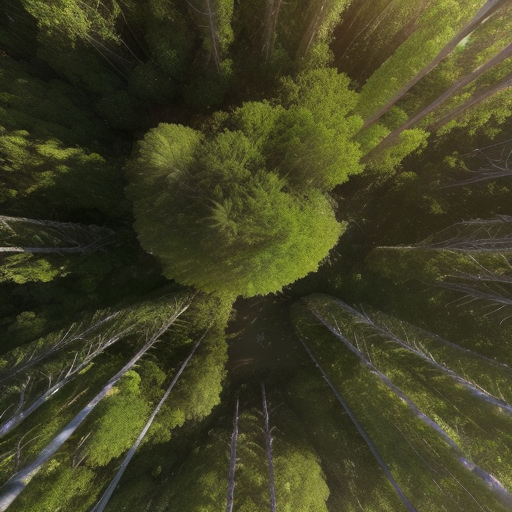
Generation parameters embedded in this image by AUTOMATIC1111 Stable Diffusion web UI or a fork of it (Forge, ...) (PNG 'parameters' text chunk):
Top-down vertical satellite view, drone image, forest, vibrant colors of vegetation, natural reserve, realistic, cinematic lighting, sunrise, noon, sunset, sparse canopy, majestic trees, sunlit glades, shadowy pockets, subtle lighting, tranquil, sunlight filters, 
Negative prompt: circle
Steps: 20, Sampler: Euler a, CFG scale: 7, Seed: 3183864484, Size: 512x512, Model hash: d7fc69397d, Model: realisticVisionV50_v50VAE, Version: v1.5.1